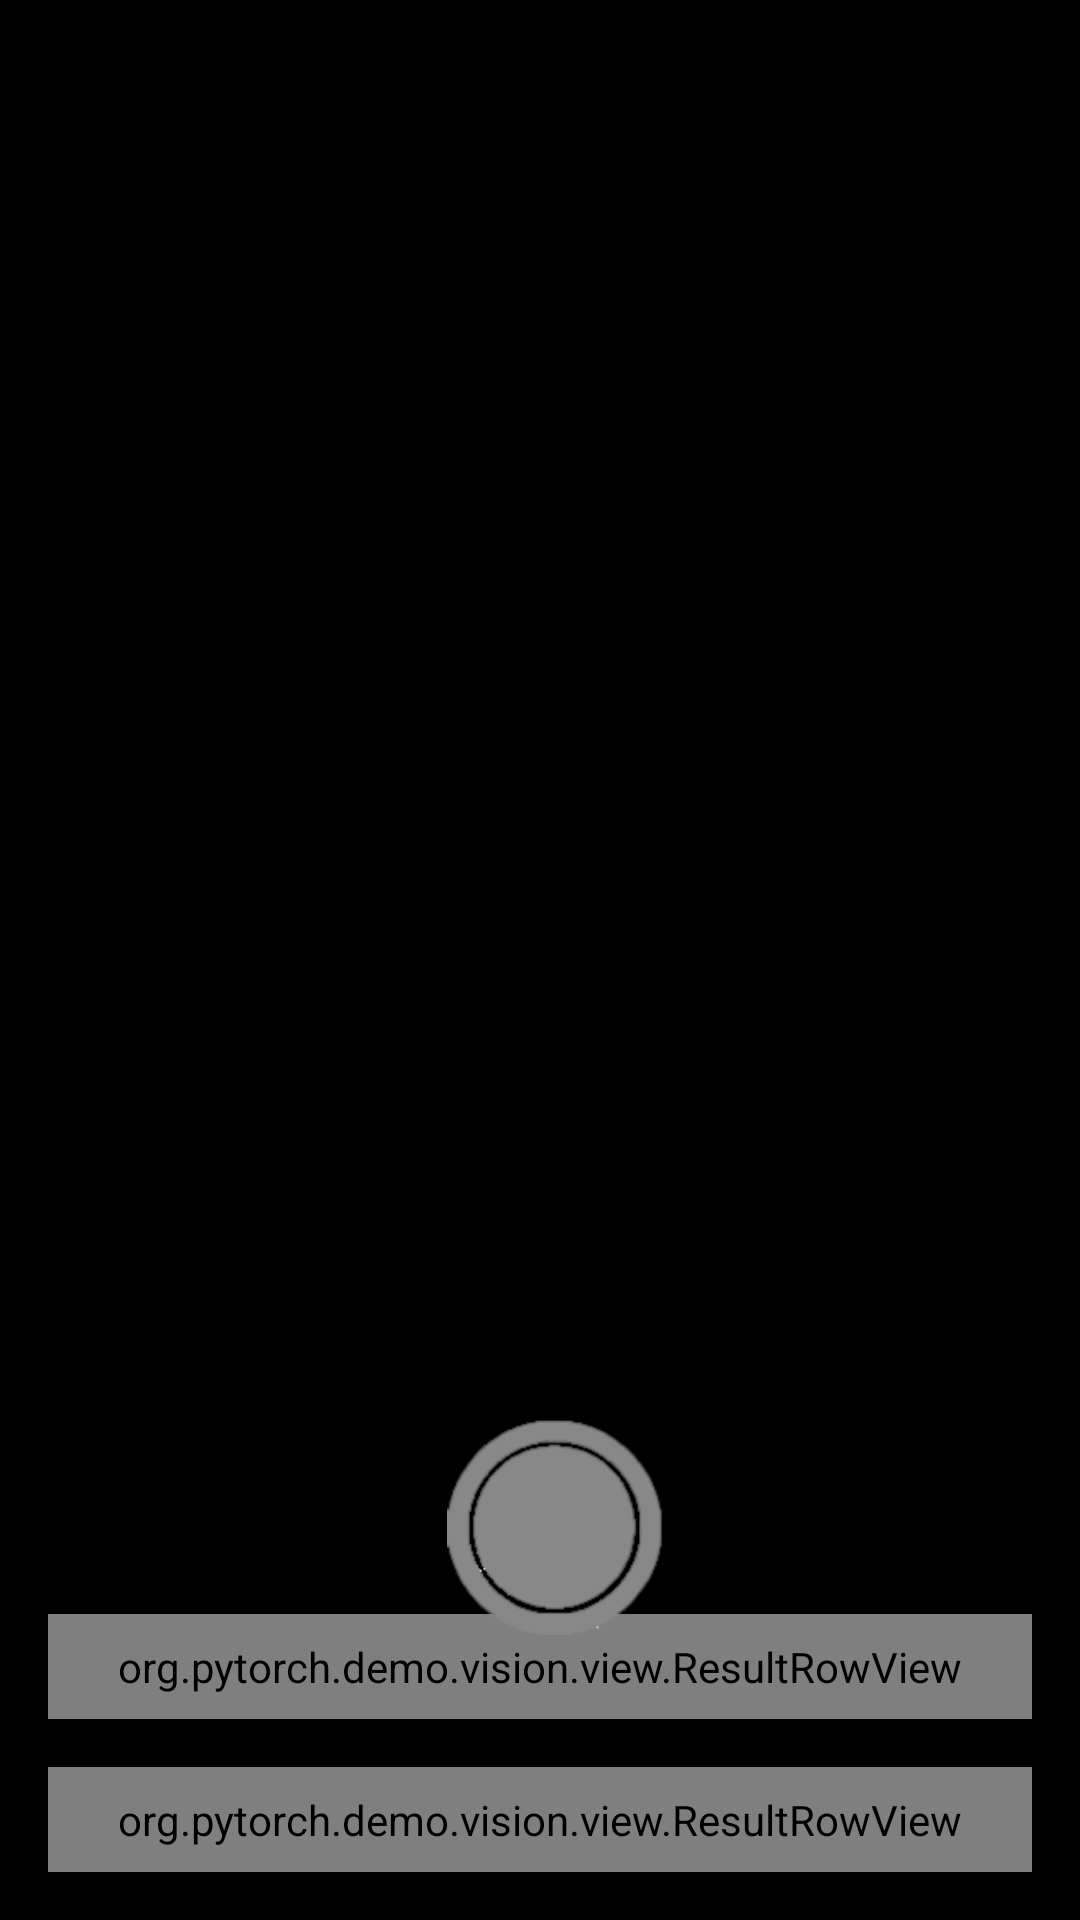

Write the Android layout XML for this screen, with the resource values it uses.
<!-- AndroidManifest.xml: activity theme AppTheme.NoActionBar -->
<!-- res/layout/activity_image_classification.xml -->
<?xml version="1.0" encoding="utf-8"?>
<androidx.constraintlayout.widget.ConstraintLayout xmlns:android="http://schemas.android.com/apk/res/android"
    xmlns:app="http://schemas.android.com/apk/res-auto"
    xmlns:tools="http://schemas.android.com/tools"
    android:layout_width="match_parent"
    android:layout_height="match_parent"
    android:background="@android:color/black"
    android:fitsSystemWindows="true">

    <TextView
        android:id="@+id/image_classification_ms_text"
        style="@style/ImageClassificationFpsMsText"
        android:layout_width="wrap_content"
        android:layout_height="wrap_content"
        android:layout_marginEnd="8dp"
        android:layout_marginBottom="8dp"
        android:elevation="1dp"
        android:visibility="invisible"
        app:layout_constraintBottom_toBottomOf="@id/image_classification_texture_view"
        app:layout_constraintRight_toRightOf="@id/image_classification_texture_view" />

    <TextView
        android:id="@+id/image_classification_fps_text"
        style="@style/ImageClassificationFpsMsText"
        android:layout_width="wrap_content"
        android:layout_height="wrap_content"
        android:layout_marginRight="8dp"
        android:layout_marginBottom="8dp"
        android:elevation="1dp"
        android:visibility="invisible"
        app:layout_constraintBottom_toBottomOf="@id/image_classification_texture_view"
        app:layout_constraintRight_toLeftOf="@id/image_classification_ms_text" />

    <TextView
        android:id="@+id/image_classification_ms_avg_text"
        style="@style/ImageClassificationFpsMsText"
        android:layout_width="wrap_content"
        android:layout_height="wrap_content"
        android:layout_marginRight="8dp"
        android:layout_marginBottom="8dp"
        android:elevation="1dp"
        android:visibility="invisible"
        app:layout_constraintBottom_toBottomOf="@id/image_classification_texture_view"
        app:layout_constraintRight_toLeftOf="@id/image_classification_fps_text"
        tools:ignore="NotSibling" />

    <ViewStub
        android:id="@+id/image_classification_texture_view_stub"
        android:layout_width="match_parent"
        android:layout_height="0dp"
        android:layout_marginBottom="64dp"
        android:layout="@layout/texture_view"
        app:layout_constraintBottom_toTopOf="@id/image_classification_result_header_row"
        app:layout_constraintEnd_toEndOf="parent"
        app:layout_constraintStart_toStartOf="parent"
        app:layout_constraintTop_toTopOf="parent" />

    <androidx.appcompat.widget.Toolbar
        android:id="@+id/toolbar"
        android:layout_width="match_parent"
        android:layout_height="?attr/actionBarSize"
        android:layout_marginTop="@dimen/toolbar_top_margin"
        android:background="@null"
        android:visibility="gone"
        app:layout_constraintLeft_toLeftOf="parent"
        app:layout_constraintRight_toRightOf="parent"
        app:layout_constraintTop_toTopOf="parent"
        app:popupTheme="@style/ThemeOverlay.AppCompat.Light"
        app:theme="@style/ThemeOverlay.AppCompat.Dark.ActionBar"
        app:title="@string/image_classification_title" />

    <org.pytorch.demo.vision.view.ResultRowView
        android:id="@+id/image_classification_result_header_row"
        android:layout_width="match_parent"
        android:layout_height="wrap_content"
        android:layout_margin="@dimen/image_classification_result_row_margin"
        android:padding="@dimen/image_classification_result_row_padding"
        app:layout_constraintBottom_toTopOf="@id/image_classification_top1_result_row"
        app:layout_constraintLeft_toLeftOf="parent"
        app:layout_constraintRight_toRightOf="parent"
        app:textAppearance="@style/TextAppearanceImageClassificationResultHeader" >

    </org.pytorch.demo.vision.view.ResultRowView>

    <org.pytorch.demo.vision.view.ResultRowView
        android:id="@+id/image_classification_top1_result_row"
        android:layout_width="match_parent"
        android:layout_height="wrap_content"
        android:layout_margin="@dimen/image_classification_result_row_margin"
        android:padding="@dimen/image_classification_result_row_padding"
        app:layout_constraintBottom_toBottomOf="parent"
        app:layout_constraintLeft_toLeftOf="parent"
        app:layout_constraintRight_toRightOf="parent"
        app:progressBarDrawableProgressStateRes="@drawable/result_row_progress_bar_progress_state"
        app:progressBarDrawableRes="@drawable/result_row_progress_bar_top1"
        app:progressBarHeightRes="@dimen/result_row_progress_bar_height_top1"
        app:progressBarPaddingRes="@dimen/result_row_progress_bar_padding"
        app:textAppearance="@style/TextAppearanceImageClassificationResultTop1" />

    <ImageView
        android:id="@+id/imageView12"
        android:layout_width="180dp"
        android:layout_height="120dp"
        android:layout_marginStart="24dp"
        android:layout_marginBottom="20dp"
        android:padding="24dp"
        app:layout_constraintBottom_toTopOf="@+id/image_classification_top1_result_row"
        app:layout_constraintEnd_toEndOf="parent"
        app:layout_constraintStart_toStartOf="parent"
        app:srcCompat="@drawable/ios11_camera_mode_icon" />

    <TextView
        android:id="@+id/ramUsage"
        android:layout_width="0dp"
        android:layout_height="wrap_content"
        android:layout_marginStart="16dp"
        android:layout_marginTop="32dp"
        android:text="TextView"
        android:textColor="@color/white"
        android:textSize="18sp"
        android:visibility="invisible"
        app:layout_constraintEnd_toEndOf="parent"
        app:layout_constraintStart_toStartOf="parent"
        app:layout_constraintTop_toBottomOf="@+id/toolbar" />

    <TextView
        android:id="@+id/cpuUsage"
        android:layout_width="0dp"
        android:layout_height="wrap_content"
        android:layout_marginStart="16dp"
        android:layout_marginTop="8dp"
        android:text="TextView"
        android:textColor="@color/white"
        android:textSize="18sp"
        android:visibility="invisible"
        app:layout_constraintEnd_toEndOf="parent"
        app:layout_constraintStart_toStartOf="parent"
        app:layout_constraintTop_toBottomOf="@+id/ramUsage" />

    <TextView
        android:id="@+id/gpuUsage"
        android:layout_width="0dp"
        android:layout_height="wrap_content"
        android:layout_marginStart="16dp"
        android:layout_marginTop="8dp"
        android:text="TextView"
        android:textColor="@color/white"
        android:textSize="18sp"
        android:visibility="invisible"
        app:layout_constraintEnd_toEndOf="parent"
        app:layout_constraintHorizontal_bias="0.0"
        app:layout_constraintStart_toStartOf="parent"
        app:layout_constraintTop_toBottomOf="@+id/cpuUsage" />

</androidx.constraintlayout.widget.ConstraintLayout>
<!-- resources referenced by this layout -->
<resources>
  <color name="white">#FFFFFFFF</color>
  <dimen name="image_classification_result_row_margin">16dp</dimen>
  <dimen name="image_classification_result_row_padding">8dp</dimen>
  <dimen name="result_row_progress_bar_height_top1">12dp</dimen>
  <dimen name="result_row_progress_bar_padding">8dp</dimen>
  <dimen name="toolbar_top_margin">24dp</dimen>
  <!-- drawable ios11_camera_mode_icon: png bitmap (drawable, 4692 bytes) -->
  <string name="image_classification_title">Nhận dạng bệnh trên cây</string>
  <style name="ImageClassificationFpsMsText" parent="TextAppearance.AppCompat.Small">
          <item name="android:singleLine">true</item>
          <item name="android:textColor">@color/textColor</item>
          <item name="android:paddingTop">8dp</item>
          <item name="android:paddingBottom">8dp</item>
          <item name="android:paddingLeft">16dp</item>
          <item name="android:paddingRight">16dp</item>
          <item name="android:background">@drawable/image_classification_fpsms_bg</item>
      </style>
  <style name="TextAppearanceImageClassificationResultHeader" parent="TextAppearance.AppCompat.Small">
          <item name="android:textColor">#808080</item>
          <item name="android:includeFontPadding">false</item>
      </style>
  <style name="TextAppearanceImageClassificationResultTop1" parent="TextAppearance.AppCompat.Large">
          <item name="android:textColor">@android:color/white</item>
          <item name="android:includeFontPadding">false</item>
      </style>
  <style name="AppTheme.NoActionBar">
          <item name="windowActionBar">false</item>
          <item name="windowNoTitle">true</item>
          <item name="android:screenOrientation">portrait</item>
      </style>
  <color name="textColor">@android:color/white</color>
</resources>
